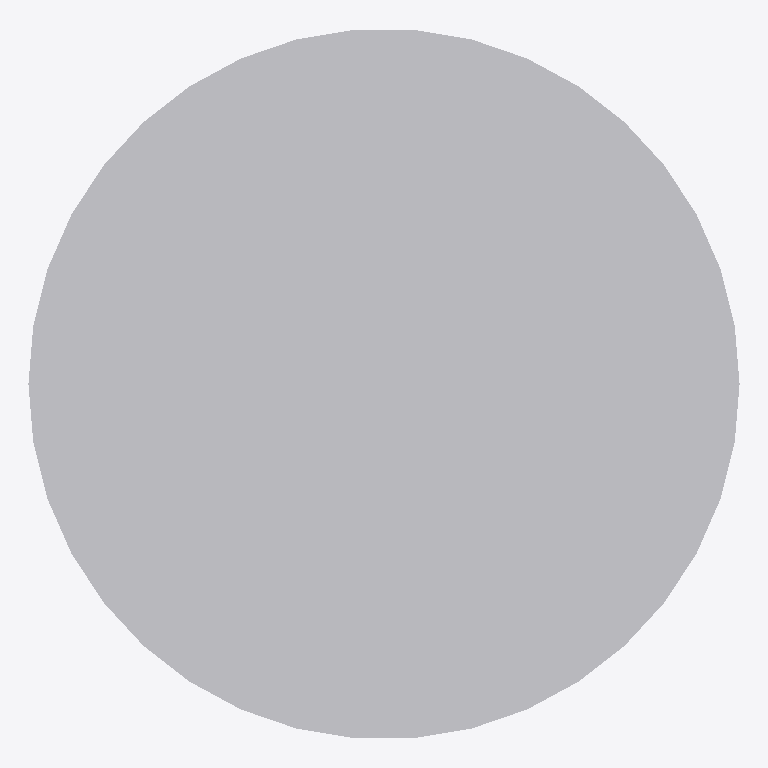
Plan cut of the same IFC building model at storey 'Port De Barcelona' (level 0.00 m, cut at 1.40 m), seen from above with north up, elements coloured by IFC class: 1 other element (light grey). No cut surface shows.
Extent 0.290 m × 0.289 m × 0.470 m (x, y, z). Storeys (1): Port De Barcelona at 0.00 m. Elements (1): 1 IfcFurnishingElement.

HEADER;
FILE_DESCRIPTION(('ViewDefinition [CoordinationView_V2.0]'),'2;1');
FILE_NAME('','',(''),(''),'','','');
FILE_SCHEMA(('IFC2X3'));
ENDSEC;
DATA;
#105=IFCPROJECT('34UKVHeH5CHvrwyycS_2aZ',$,'Port De Barcelona',$,$,'Port De Barcelona','Port De Barcelona',(#97),#92);
#130=IFCSITE('34UKVHeH5CHvrwyycS_2aX',$,'Default',$,$,#127,$,$,.ELEMENT.,(42,21,31,181945),(-71,-3,-24,-263305),0.0,$,$);
#115=IFCBUILDING('34UKVHeH5CHvrwyycS_2aY',$,'Port De Barcelona',$,$,#32,$,'Port De Barcelona',.ELEMENT.,$,$,$);
#124=IFCBUILDINGSTOREY('34UKVHeH5CHvrwyybZ1_NS',$,'Port De Barcelona',$,'Level:8mm Head',#122,$,'Port De Barcelona',.ELEMENT.,0.0);
#197=IFCFURNISHINGELEMENT('1heforO1nEs9nlFFOXDzdl',$,'APBCN-URB-MOB-Pilono_Cilindro_Bajo_Oxiron:Tipo1:252673',$,'APBCN-URB-MOB-Pilono_Cilindro_Bajo_Oxiron:Tipo1',#195,#190,'252673');
ENDSEC;
